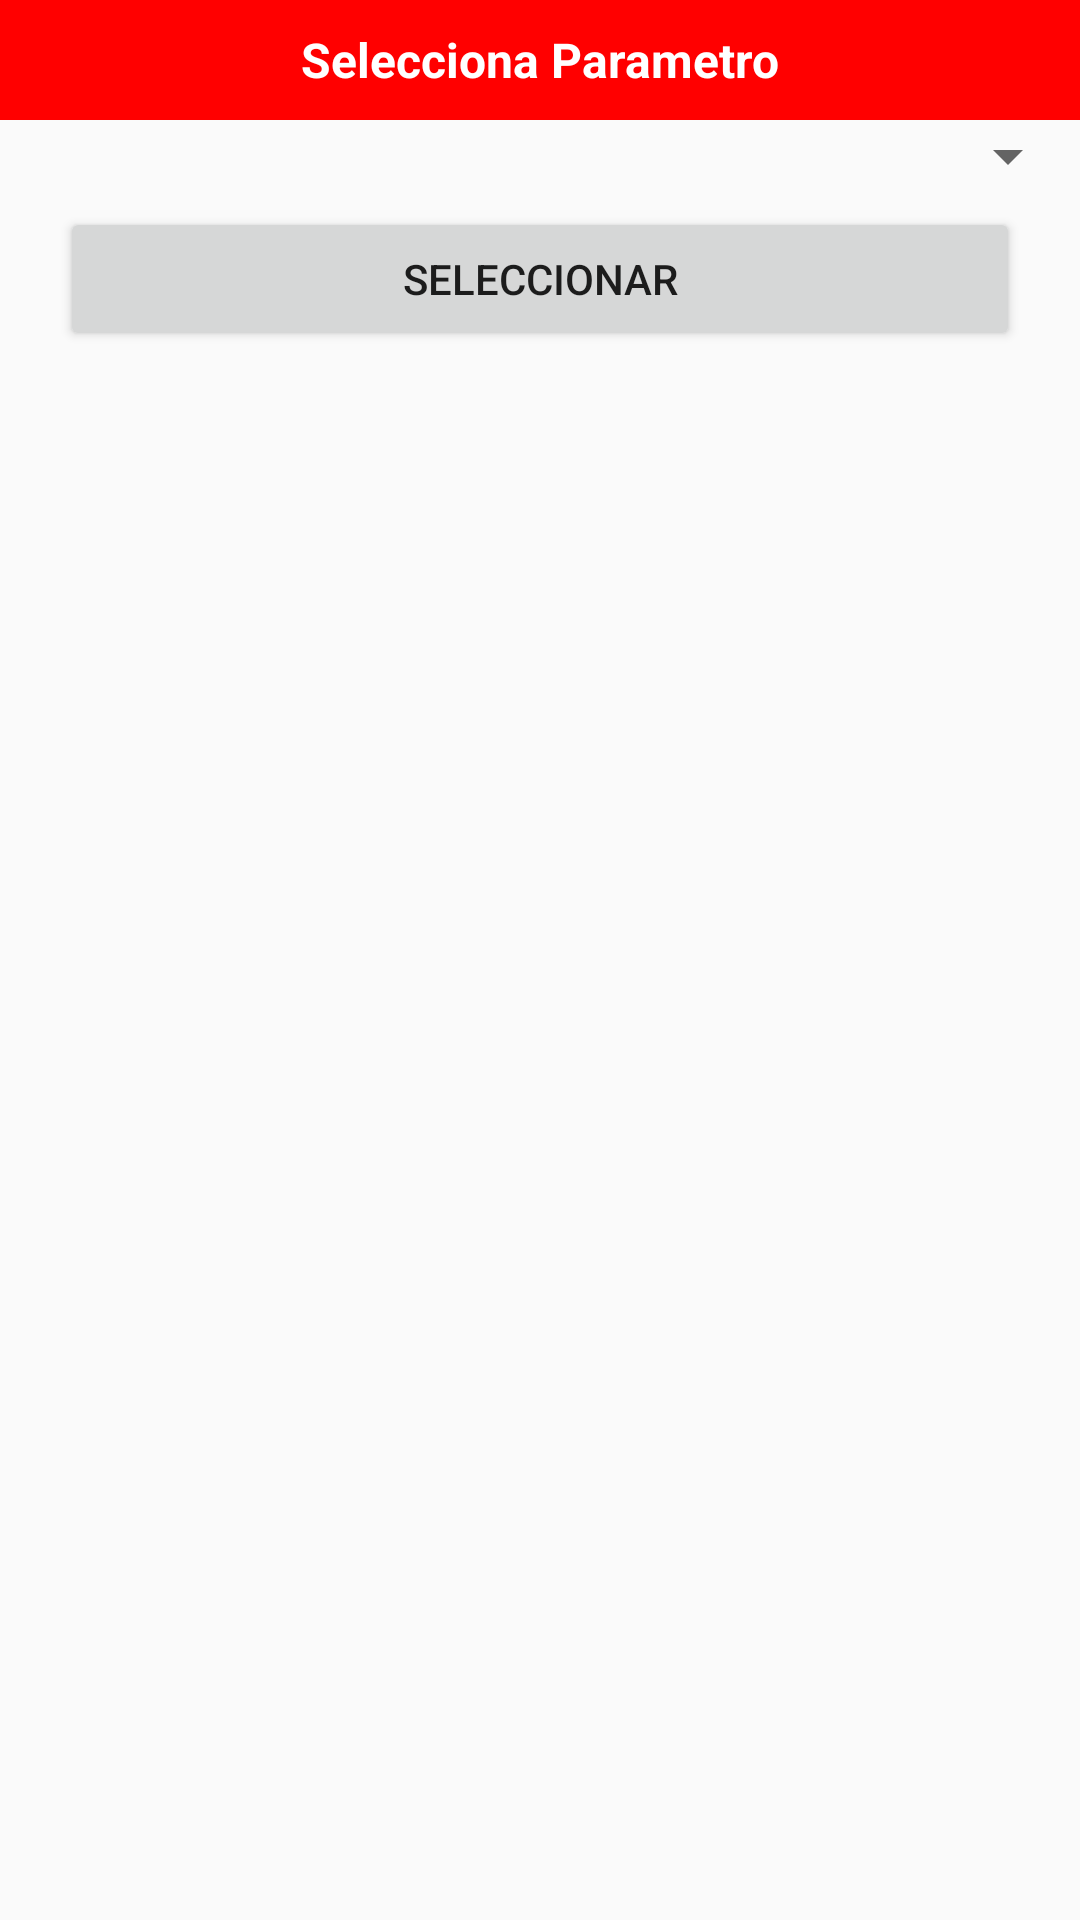

Write the Android layout XML for this screen, with the resource values it uses.
<!-- AndroidManifest.xml: application theme AppTheme -->
<!-- res/layout/dialog_select_param.xml -->
<?xml version="1.0" encoding="utf-8"?>
<LinearLayout xmlns:android="http://schemas.android.com/apk/res/android"
    android:orientation="vertical" android:layout_width="match_parent"
    android:layout_height="match_parent">

    <TextView
        android:layout_width="match_parent"
        android:layout_height="40dp"
        android:background="#FF0000"
        android:textColor="#FFFFFF"
        android:textSize="16dp"
        android:gravity="center"
        android:textStyle="bold"
        android:text="@string/dialog_select_param_title"/>

    <Spinner
        android:layout_width="match_parent"
        android:layout_height="wrap_content"
        android:padding="5dp"
        android:id="@+id/spnr_dialog_param"/>

    <Button
        android:id="@+id/btn_select_param_ok"
        android:layout_width="match_parent"
        android:layout_height="wrap_content"
        android:gravity="center"
        android:text="@string/dialog_select_param_ok"
        android:layout_marginHorizontal="20dp"
        android:layout_marginVertical="5dp"/>
</LinearLayout>
<!-- resources referenced by this layout -->
<resources>
  <string name="dialog_select_param_ok">Seleccionar</string>
  <string name="dialog_select_param_title">Selecciona Parametro</string>
  <style name="AppTheme" parent="Theme.AppCompat.Light.DarkActionBar">
          
          <item name="colorPrimary">#E60426</item>
          <item name="colorPrimaryDark">#FF3B3B</item>
          <item name="colorAccent">#D81B1B</item>
      </style>
</resources>
